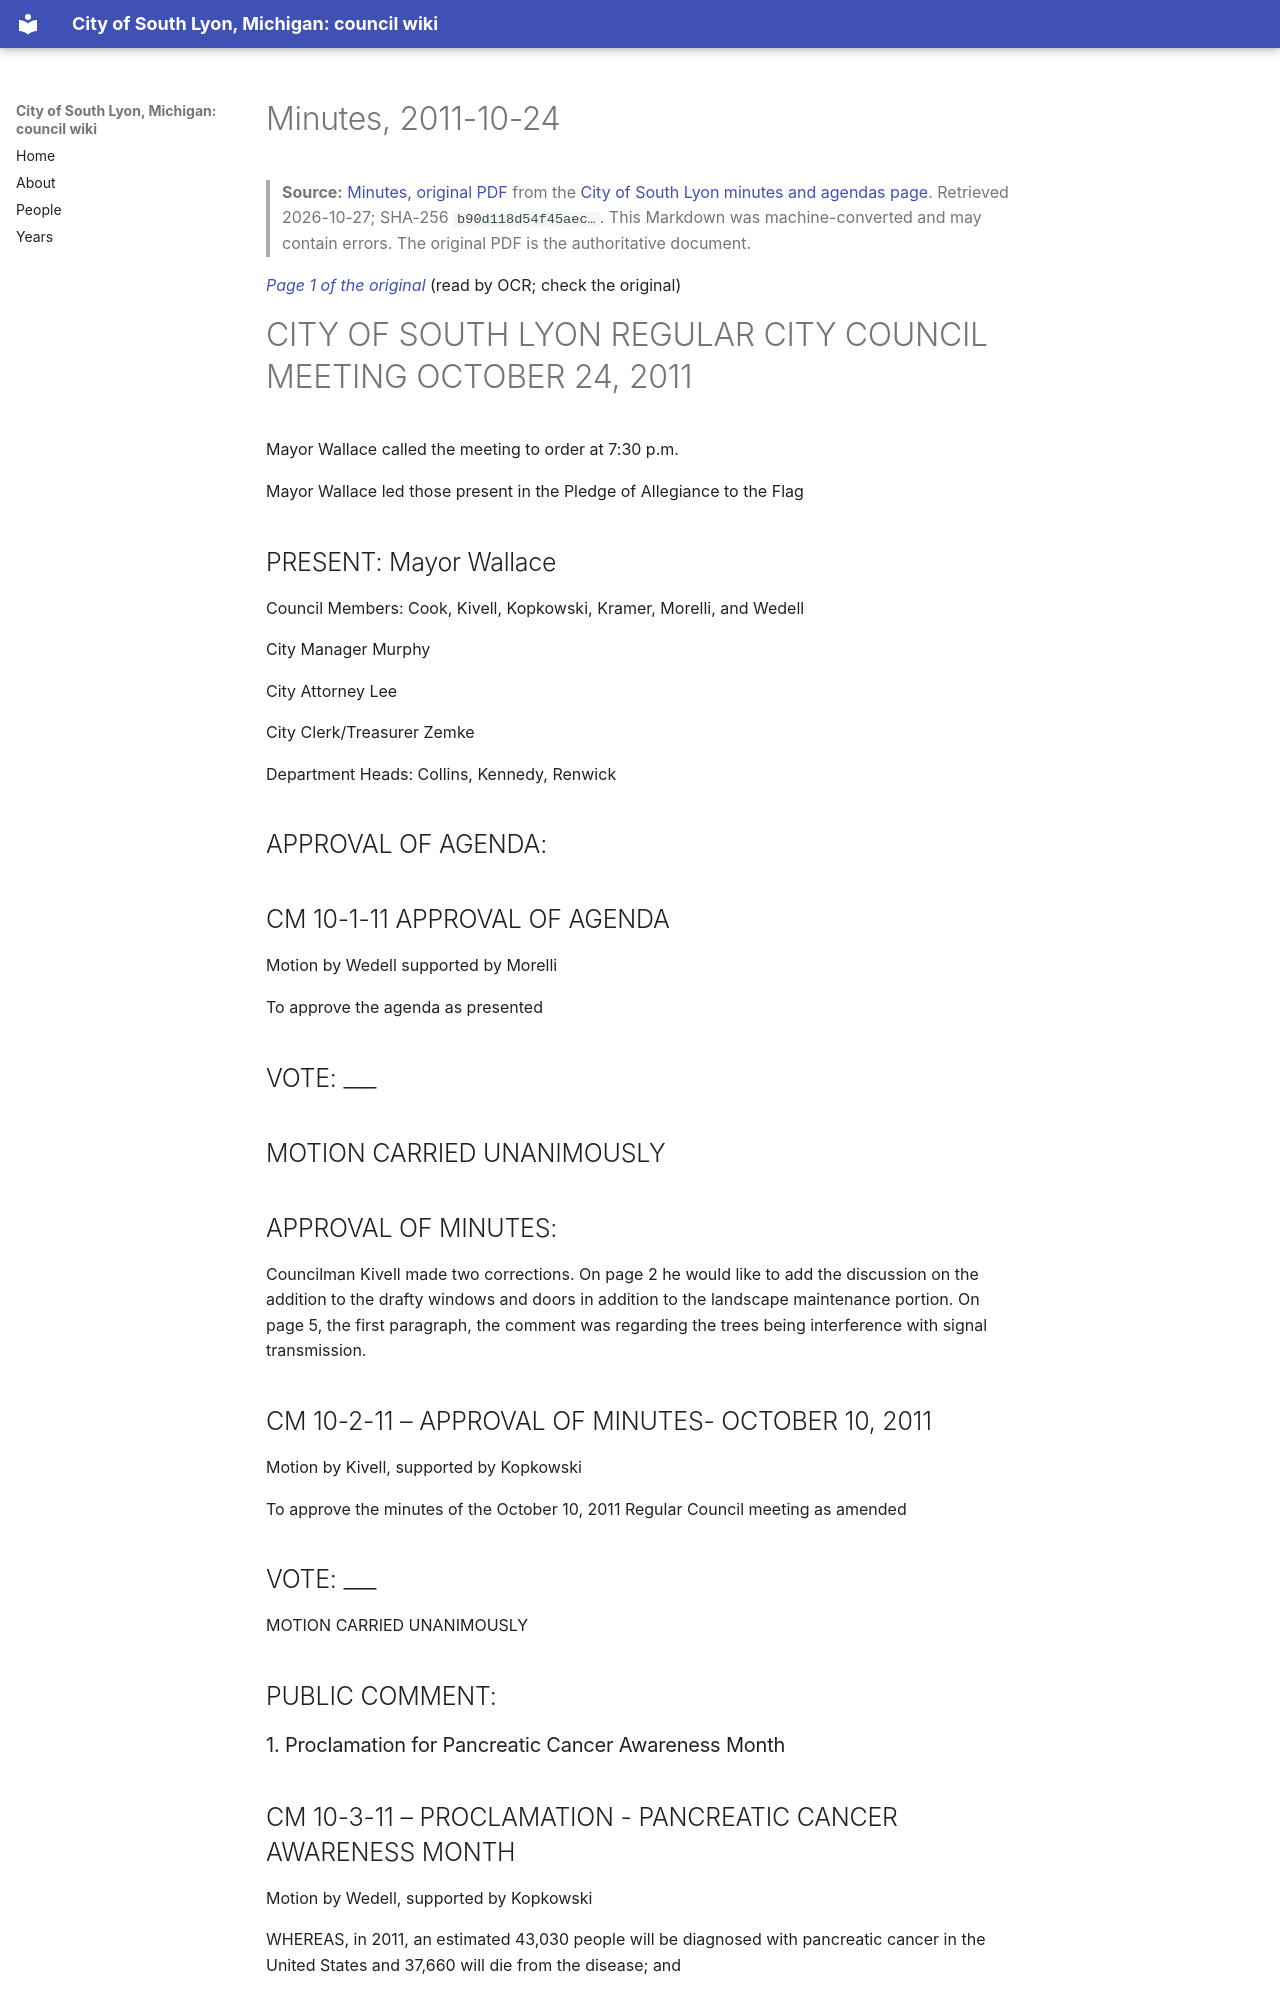

repository: RyanMathewson/city-of-south-lyon-mi-council-wiki · page: documents/2011/2011-10-24/minutes/index.html · generator: mkdocs

---
title: "Minutes, 2011-10-24"
meeting_date: "2011-10-24"
document: "minutes"
source_url: "https://www.southlyonmi.org/document_center/City%20Council/Agenda%20packet%20and%20Minutes/2011/minutes/D1311CCminutes10-24-11.pdf?t=202108310733000"
source_listing: "https://www.southlyonmi.org/government/city_council/city_council_minutes_and_agendas.php"
source_sha256: "b90d118d54f45aec23f92924e90d1b68b5791ef081ba923329251edcfb34737d"
source_bytes: 290797
retrieved: "2026-10-27"
pages: 8
ocr_pages: 8
converter: "pymupdf4llm 0.3.4 (text layers); PaddleOCR-VL-1.6-0.9B (scanned pages)"
---

# Minutes, 2011-10-24

> **Source:** [Minutes, original PDF](https://www.southlyonmi.org/document_center/City%20Council/Agenda%20packet%20and%20Minutes/2011/minutes/D1311CCminutes10-24-11.pdf?t=202108310733000) from the [City of South Lyon minutes and agendas page](https://www.southlyonmi.org/government/city_council/city_council_minutes_and_agendas.php). Retrieved 2026-10-27; SHA-256 `b90d118d54f45aec…`. This Markdown was machine-converted and may contain errors. The original PDF is the authoritative document.

<a id="p1"></a>
*[Page 1 of the original](https://www.southlyonmi.org/document_center/City%20Council/Agenda%20packet%20and%20Minutes/2011/minutes/D1311CCminutes10-24-11.pdf?t=202108310733000#page=1)* (read by OCR; check the original)

# CITY OF SOUTH LYON REGULAR CITY COUNCIL MEETING OCTOBER 24, 2011

Mayor Wallace called the meeting to order at 7:30 p.m.

Mayor Wallace led those present in the Pledge of Allegiance to the Flag

## PRESENT: Mayor Wallace

Council Members: Cook, Kivell, Kopkowski, Kramer, Morelli, and Wedell

City Manager Murphy

City Attorney Lee

City Clerk/Treasurer Zemke

Department Heads: Collins, Kennedy, Renwick

## APPROVAL OF AGENDA:

## CM 10-1-11 APPROVAL OF AGENDA

Motion by Wedell supported by Morelli

To approve the agenda as presented

## VOTE: ___

## MOTION CARRIED UNANIMOUSLY

## APPROVAL OF MINUTES:

Councilman Kivell made two corrections. On page 2 he would like to add the discussion on the addition to the drafty windows and doors in addition to the landscape maintenance portion. On page 5, the first paragraph, the comment was regarding the trees being interference with signal transmission.

## CM 10-2-11 – APPROVAL OF MINUTES- OCTOBER 10, 2011

Motion by Kivell, supported by Kopkowski

To approve the minutes of the October 10, 2011 Regular Council meeting as amended

## VOTE: ___

MOTION CARRIED UNANIMOUSLY

## PUBLIC COMMENT:

### 1. Proclamation for Pancreatic Cancer Awareness Month
